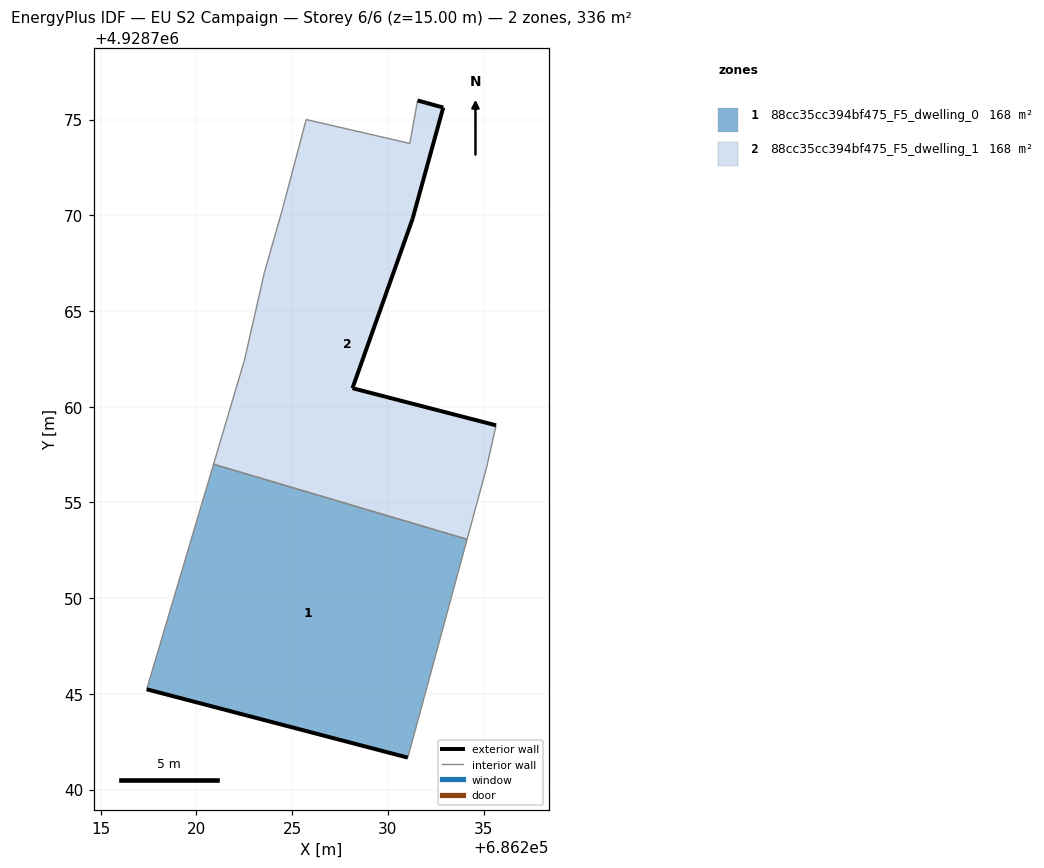
=== STOREY PLAN SPEC (per zone: floor XY polygon, exterior-wall plan segments, windows/doors) ===
zone 1: 88cc35cc394bf475_F5_dwelling_0  (168.0 m²)
  floor: (686231.04, 4928741.67) (686234.14, 4928753.08) (686220.89, 4928757.00) (686217.40, 4928745.24)
  exterior wall: (686231.04, 4928741.67) – (686217.40, 4928745.24)  [14.1 m]
  interior walls: 3
zone 2: 88cc35cc394bf475_F5_dwelling_1  (168.0 m²)
  floor: (686234.14, 4928753.08) (686235.16, 4928756.84) (686235.65, 4928759.03) (686228.15, 4928760.97) (686231.29, 4928769.82) (686232.89, 4928775.63) (686231.98, 4928775.88) (686231.55, 4928776.00) (686231.14, 4928773.76) (686225.73, 4928775.00) (686224.48, 4928770.28) (686223.55, 4928767.02) (686222.50, 4928762.41) (686220.89, 4928757.00)
  exterior wall: (686231.55, 4928776.00) – (686231.98, 4928775.88)  [0.4 m]
  exterior wall: (686231.98, 4928775.88) – (686232.89, 4928775.63)  [0.9 m]
  exterior wall: (686232.89, 4928775.63) – (686231.29, 4928769.82)  [6.0 m]
  exterior wall: (686231.29, 4928769.82) – (686228.15, 4928760.97)  [9.4 m]
  exterior wall: (686228.15, 4928760.97) – (686235.65, 4928759.03)  [7.7 m]
  interior walls: 9

=== DERIVED (storey summary) ===
Building: EU S2 Campaign
Storey: 6 of 6  (floor level z = 15.00 m)
Storey gross floor area: 336.0 m²
Zones on this storey: 2
  - 88cc35cc394bf475_F5_dwelling_0: floor 168.0 m²; exterior wall 14.1 m (42.3 m²); WWR 0.0%
  - 88cc35cc394bf475_F5_dwelling_1: floor 168.0 m²; exterior wall 24.6 m (73.7 m²); WWR 0.0%
Zone adjacency (shared interzone walls):
  - 88cc35cc394bf475_F5_dwelling_0 ↔ 88cc35cc394bf475_F5_dwelling_1